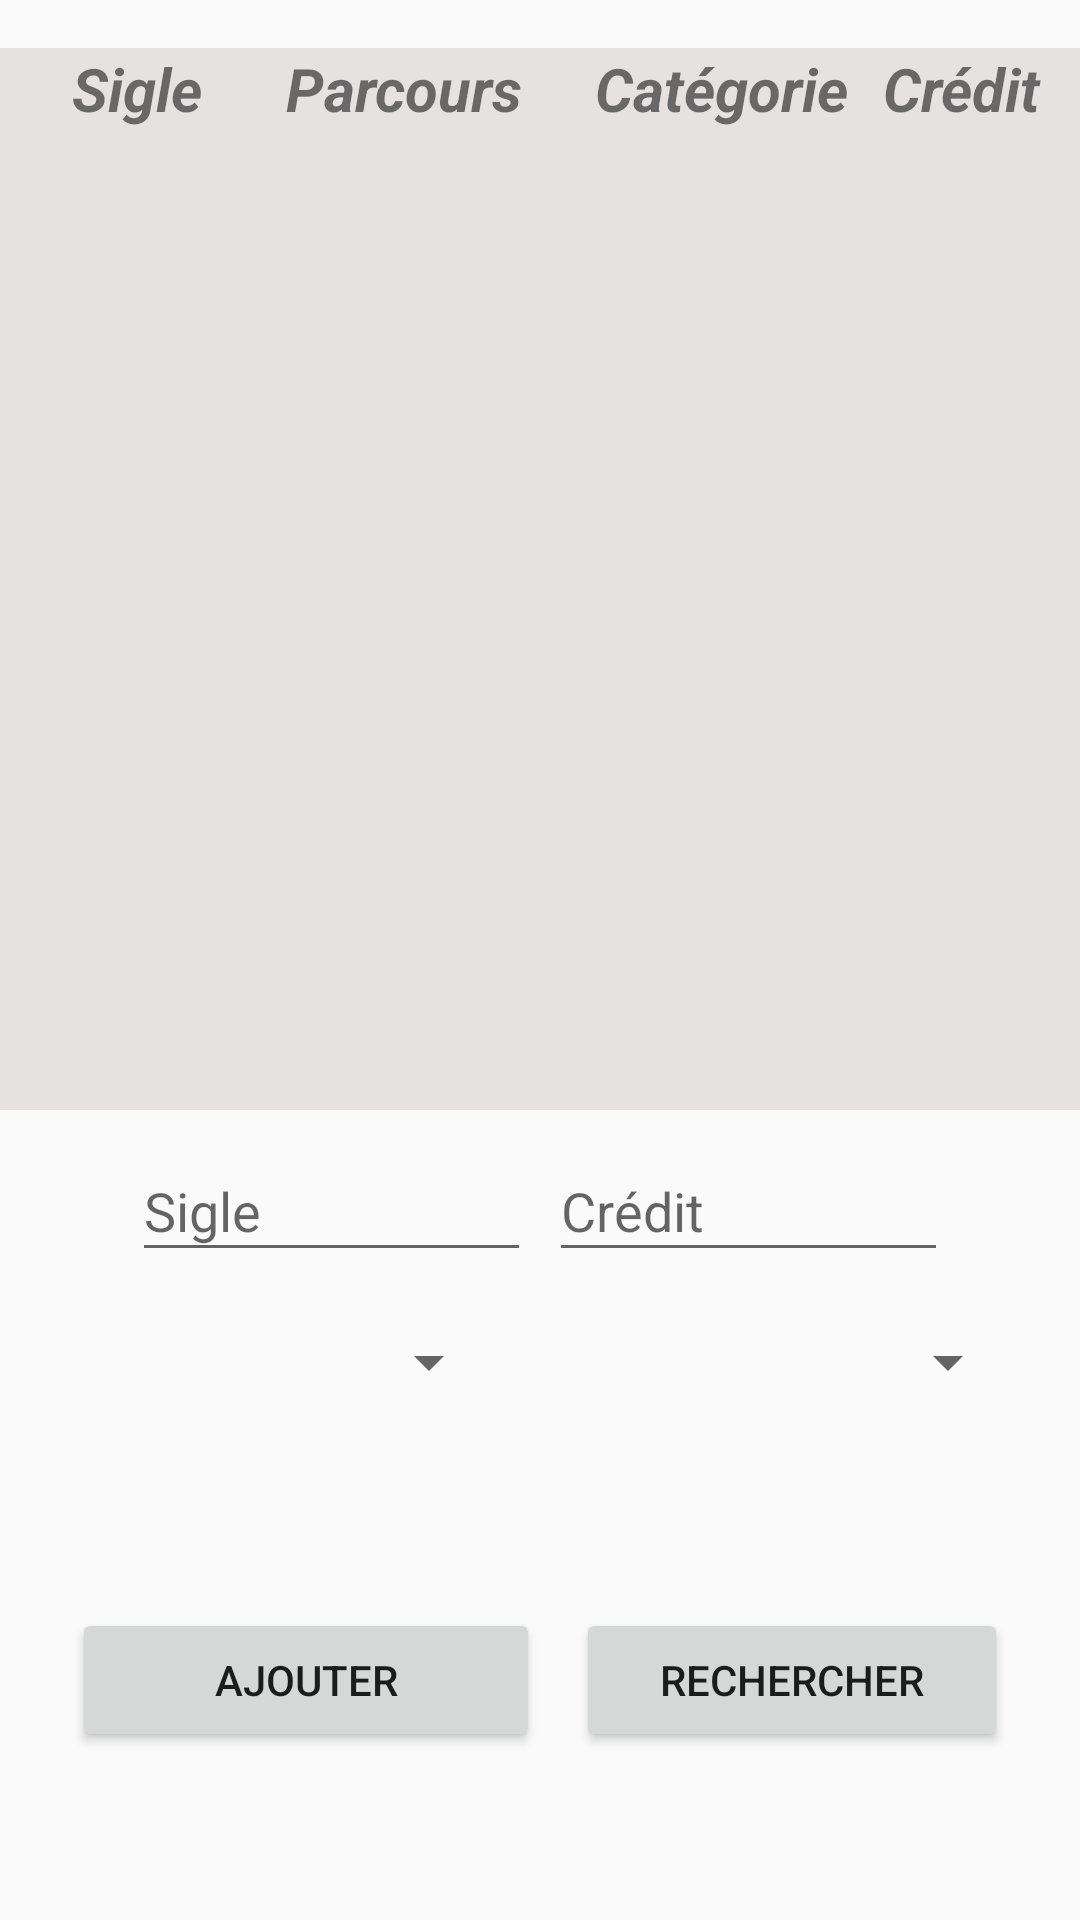

This screen was rendered from an Android layout file. Write that file and the resources it references.
<!-- AndroidManifest.xml: application theme AppTheme -->
<!-- res/layout/gestion_module.xml -->
<?xml version="1.0" encoding="utf-8"?>
<android.support.constraint.ConstraintLayout xmlns:android="http://schemas.android.com/apk/res/android"
    xmlns:app="http://schemas.android.com/apk/res-auto"
    xmlns:tools="http://schemas.android.com/tools"
    android:layout_width="match_parent"
    android:layout_height="match_parent">

    <View
        android:id="@+id/view"
        android:layout_width="382dp"
        android:layout_height="354dp"
        android:layout_marginEnd="12dp"
        android:layout_marginStart="8dp"
        android:layout_marginTop="16dp"
        android:background="#e5e2e2"
        app:layout_constraintEnd_toEndOf="parent"
        app:layout_constraintStart_toStartOf="parent"
        app:layout_constraintTop_toTopOf="parent" />

    <ListView
        android:id="@+id/listview"
        android:layout_width="398dp"
        android:layout_height="314dp"
        android:layout_marginEnd="8dp"
        android:layout_marginStart="8dp"
        android:layout_marginTop="44dp"
        app:layout_constraintEnd_toEndOf="parent"
        app:layout_constraintHorizontal_bias="0.0"
        app:layout_constraintStart_toStartOf="parent"
        app:layout_constraintTop_toTopOf="parent" />

    <TextView
        android:id="@+id/textView"
        android:layout_width="wrap_content"
        android:layout_height="wrap_content"
        android:layout_marginStart="24dp"
        android:layout_marginTop="16dp"
        android:text="Sigle"
        android:textSize="20sp"
        android:textStyle="bold|italic"
        app:layout_constraintStart_toStartOf="parent"
        app:layout_constraintTop_toTopOf="parent" />

    <TextView
        android:id="@+id/textView3"
        android:layout_width="wrap_content"
        android:layout_height="wrap_content"
        android:layout_marginStart="28dp"
        android:layout_marginTop="16dp"
        android:text="Parcours"
        android:textSize="20sp"
        android:textStyle="bold|italic"
        app:layout_constraintStart_toEndOf="@+id/textView"
        app:layout_constraintTop_toTopOf="parent" />

    <TextView
        android:id="@+id/textView2"
        android:layout_width="wrap_content"
        android:layout_height="wrap_content"
        android:layout_marginStart="24dp"
        android:layout_marginTop="16dp"
        android:text="Catégorie"
        android:textSize="20sp"
        android:textStyle="bold|italic"
        app:layout_constraintStart_toEndOf="@+id/textView3"
        app:layout_constraintTop_toTopOf="parent" />

    <TextView
        android:id="@+id/textView7"
        android:layout_width="wrap_content"
        android:layout_height="wrap_content"
        android:layout_marginStart="120dp"
        android:layout_marginTop="16dp"
        android:text="Crédit"
        android:textSize="20sp"
        android:textStyle="bold|italic"
        app:layout_constraintStart_toEndOf="@+id/textView3"
        app:layout_constraintTop_toTopOf="parent" />

    <EditText
        android:id="@+id/et_sigle"
        android:layout_width="133dp"
        android:layout_height="44dp"
        android:layout_marginBottom="112dp"
        android:layout_marginStart="44dp"
        android:layout_weight="1"
        android:ems="10"
        android:hint="Sigle"
        android:inputType="textPersonName"
        app:layout_constraintBottom_toTopOf="@+id/bt_add"
        app:layout_constraintStart_toStartOf="parent" />

    <EditText
        android:id="@+id/et_credit"
        android:layout_width="133dp"
        android:layout_height="44dp"
        android:layout_marginBottom="112dp"
        android:layout_marginEnd="44dp"
        android:layout_weight="1"
        android:ems="10"
        android:hint="Crédit"
        android:inputType="number"
        app:layout_constraintBottom_toTopOf="@+id/bt_add"
        app:layout_constraintEnd_toEndOf="parent" />

    <Spinner
        android:id="@+id/spinner"
        android:layout_width="162dp"
        android:layout_height="44dp"
        android:layout_marginBottom="60dp"
        android:layout_marginStart="11dp"
        android:spinnerMode="dialog"
        app:layout_constraintBottom_toTopOf="@+id/bt_surname"
        app:layout_constraintStart_toEndOf="@+id/spinner2" />

    <Spinner
        android:id="@+id/spinner2"
        android:layout_width="167dp"
        android:layout_height="44dp"
        android:layout_marginBottom="60dp"
        android:spinnerMode="dialog"
        app:layout_constraintBottom_toTopOf="@+id/bt_surname"
        tools:layout_editor_absoluteX="33dp" />

    <Button
        android:id="@+id/bt_surname"
        android:layout_width="144dp"
        android:layout_height="48dp"
        android:layout_marginEnd="24dp"
        android:layout_marginTop="536dp"
        android:layout_weight="1"
        android:text="Rechercher"
        app:layout_constraintEnd_toEndOf="parent"
        app:layout_constraintTop_toTopOf="parent" />

    <Button
        android:id="@+id/bt_add"
        android:layout_width="156dp"
        android:layout_height="48dp"
        android:layout_marginStart="24dp"
        android:layout_marginTop="536dp"
        android:layout_weight="1"
        android:text="Ajouter"
        app:layout_constraintStart_toStartOf="parent"
        app:layout_constraintTop_toTopOf="parent" />


</android.support.constraint.ConstraintLayout>
<!-- resources referenced by this layout -->
<resources>
  <style name="AppTheme" parent="Theme.AppCompat.Light.DarkActionBar">
          
          <item name="colorPrimary">@color/colorPrimary</item>
          <item name="android:windowActionBar">true</item>
          <item name="colorPrimaryDark">@color/colorPrimaryDark</item>
          <item name="colorAccent">@color/colorAccent</item>
      </style>
  <!-- not gathered from this repository: default colours our renderer supplied (Android Studio template values) -->
  <color name="colorPrimary">#FF6200EE</color>
  <color name="colorPrimaryDark">#FF3700B3</color>
  <color name="colorAccent">#FF03DAC5</color>
</resources>
